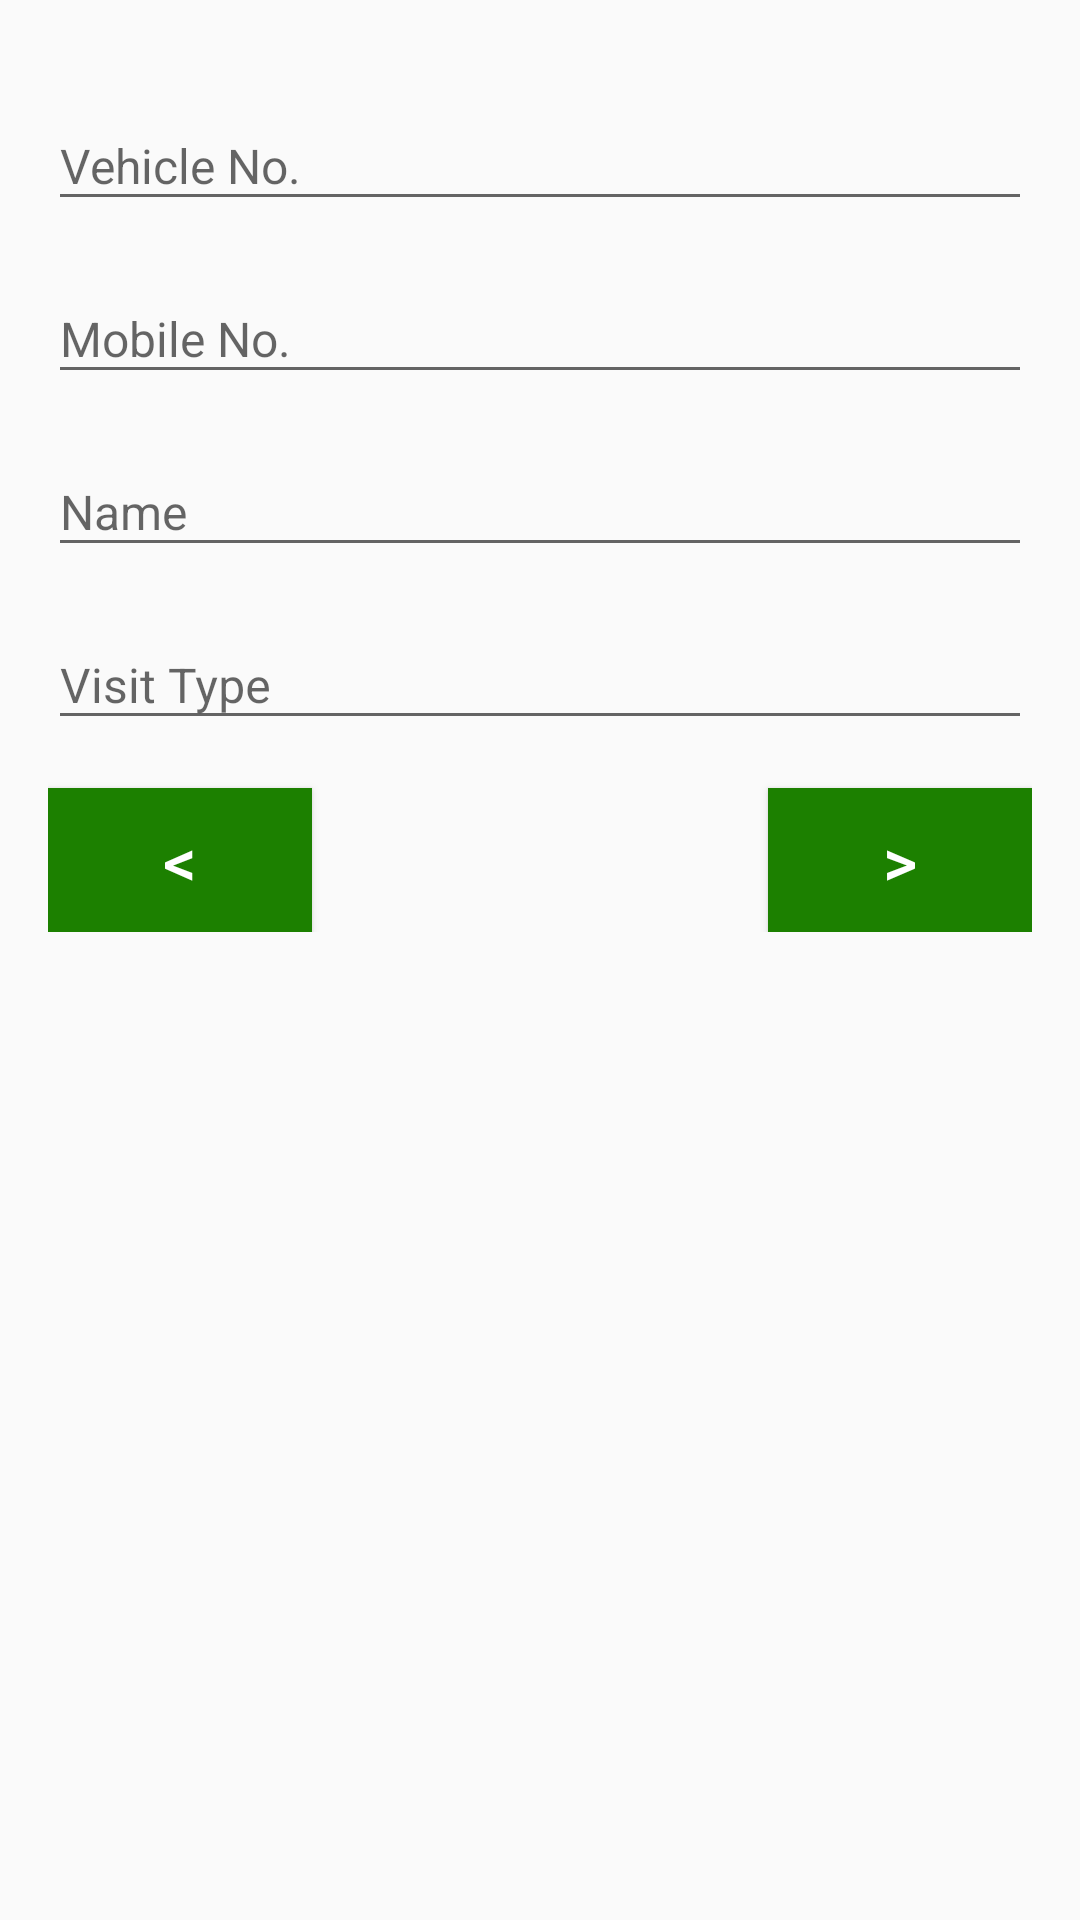

Produce the Android XML layout that renders to this screen, including the resource entries it uses.
<!-- AndroidManifest.xml: application theme AppTheme -->
<!-- res/layout/fragment_infomation.xml -->
<?xml version="1.0" encoding="utf-8"?>
<LinearLayout xmlns:android="http://schemas.android.com/apk/res/android"
    android:layout_width="match_parent"
    android:layout_height="match_parent"
    android:orientation="vertical">

    <LinearLayout
        android:layout_width="match_parent"
        android:layout_height="wrap_content"
        android:layout_below="@+id/nav_btn_next_prev"
        android:layout_centerInParent="true"
        android:orientation="vertical"
        android:layout_margin="@dimen/main_padding">

        <android.support.design.widget.TextInputLayout
            android:layout_width="match_parent"
            android:layout_height="wrap_content"
            android:layout_marginTop="@dimen/control_spacing">

            <EditText
                android:id="@+id/et_vehicle_no"
                android:layout_width="match_parent"
                android:layout_height="wrap_content"
                android:hint="Vehicle No."
                android:textSize="@dimen/text_size" />
        </android.support.design.widget.TextInputLayout>

        <android.support.design.widget.TextInputLayout
            android:layout_width="match_parent"
            android:layout_height="wrap_content"
            android:layout_marginTop="@dimen/control_spacing">

            <EditText
                android:id="@+id/et_mobile_no"
                android:layout_width="match_parent"
                android:layout_height="wrap_content"
                android:hint="Mobile No."
                android:textSize="@dimen/text_size" />
        </android.support.design.widget.TextInputLayout>


        <android.support.design.widget.TextInputLayout
            android:layout_width="match_parent"
            android:layout_height="wrap_content"
            android:layout_marginTop="@dimen/control_spacing">

            <EditText
                android:id="@+id/et_name"
                android:layout_width="match_parent"
                android:layout_height="wrap_content"
                android:hint="Name"
                android:textSize="@dimen/text_size" />
        </android.support.design.widget.TextInputLayout>

        <android.support.design.widget.TextInputLayout
            android:layout_width="match_parent"
            android:layout_height="wrap_content"
            android:layout_marginTop="@dimen/control_spacing">

            <EditText
                android:id="@+id/et_visit_type"
                android:layout_width="match_parent"
                android:layout_height="wrap_content"
                android:hint="Visit Type"
                android:textSize="@dimen/text_size" />
        </android.support.design.widget.TextInputLayout>


        <LinearLayout
            android:layout_width="match_parent"
            android:layout_height="match_parent"
            android:orientation="horizontal"
            android:layout_marginTop="@dimen/control_spacing">

            <Button
                android:id="@+id/btn_previous"
                android:layout_width="wrap_content"
                android:layout_height="wrap_content"
                android:background="@color/colorPrimary"

                android:text="@string/button_text_previous"
                android:textColor="@color/white"
                android:layout_marginTop="@dimen/control_spacing"/>
            <View
                android:layout_width="match_parent"
                android:layout_height="match_parent"
                android:layout_weight="1"/>

            <Button
                android:id="@+id/btn_next"
                android:layout_width="wrap_content"
                android:layout_height="wrap_content"
                android:background="@color/colorPrimary"
                android:text="@string/button_text_next"
                android:textColor="@color/white"
                android:layout_marginTop="@dimen/control_spacing"/>

        </LinearLayout>


    </LinearLayout>

</LinearLayout>
<!-- resources referenced by this layout -->
<resources>
  <color name="colorPrimary">#1c8000</color>
  <color name="white">#FFFFFF</color>
  <dimen name="control_spacing">8dp</dimen>
  <dimen name="main_padding">16dp</dimen>
  <dimen name="text_size">16sp</dimen>
  <string name="button_text_next"> &gt; </string>
  <string name="button_text_previous"> &lt; </string>
  <style name="AppTheme" parent="Theme.AppCompat.Light.NoActionBar">
          
          <item name="colorPrimary">@color/colorPrimary</item>
          <item name="colorPrimaryDark">@color/colorPrimaryDark</item>
          <item name="colorAccent">@color/colorAccent</item>
  
          <item name="android:textSize">22sp</item>
      </style>
  <color name="colorPrimaryDark">#0e6a00</color>
  <color name="colorAccent">#128800</color>
</resources>
